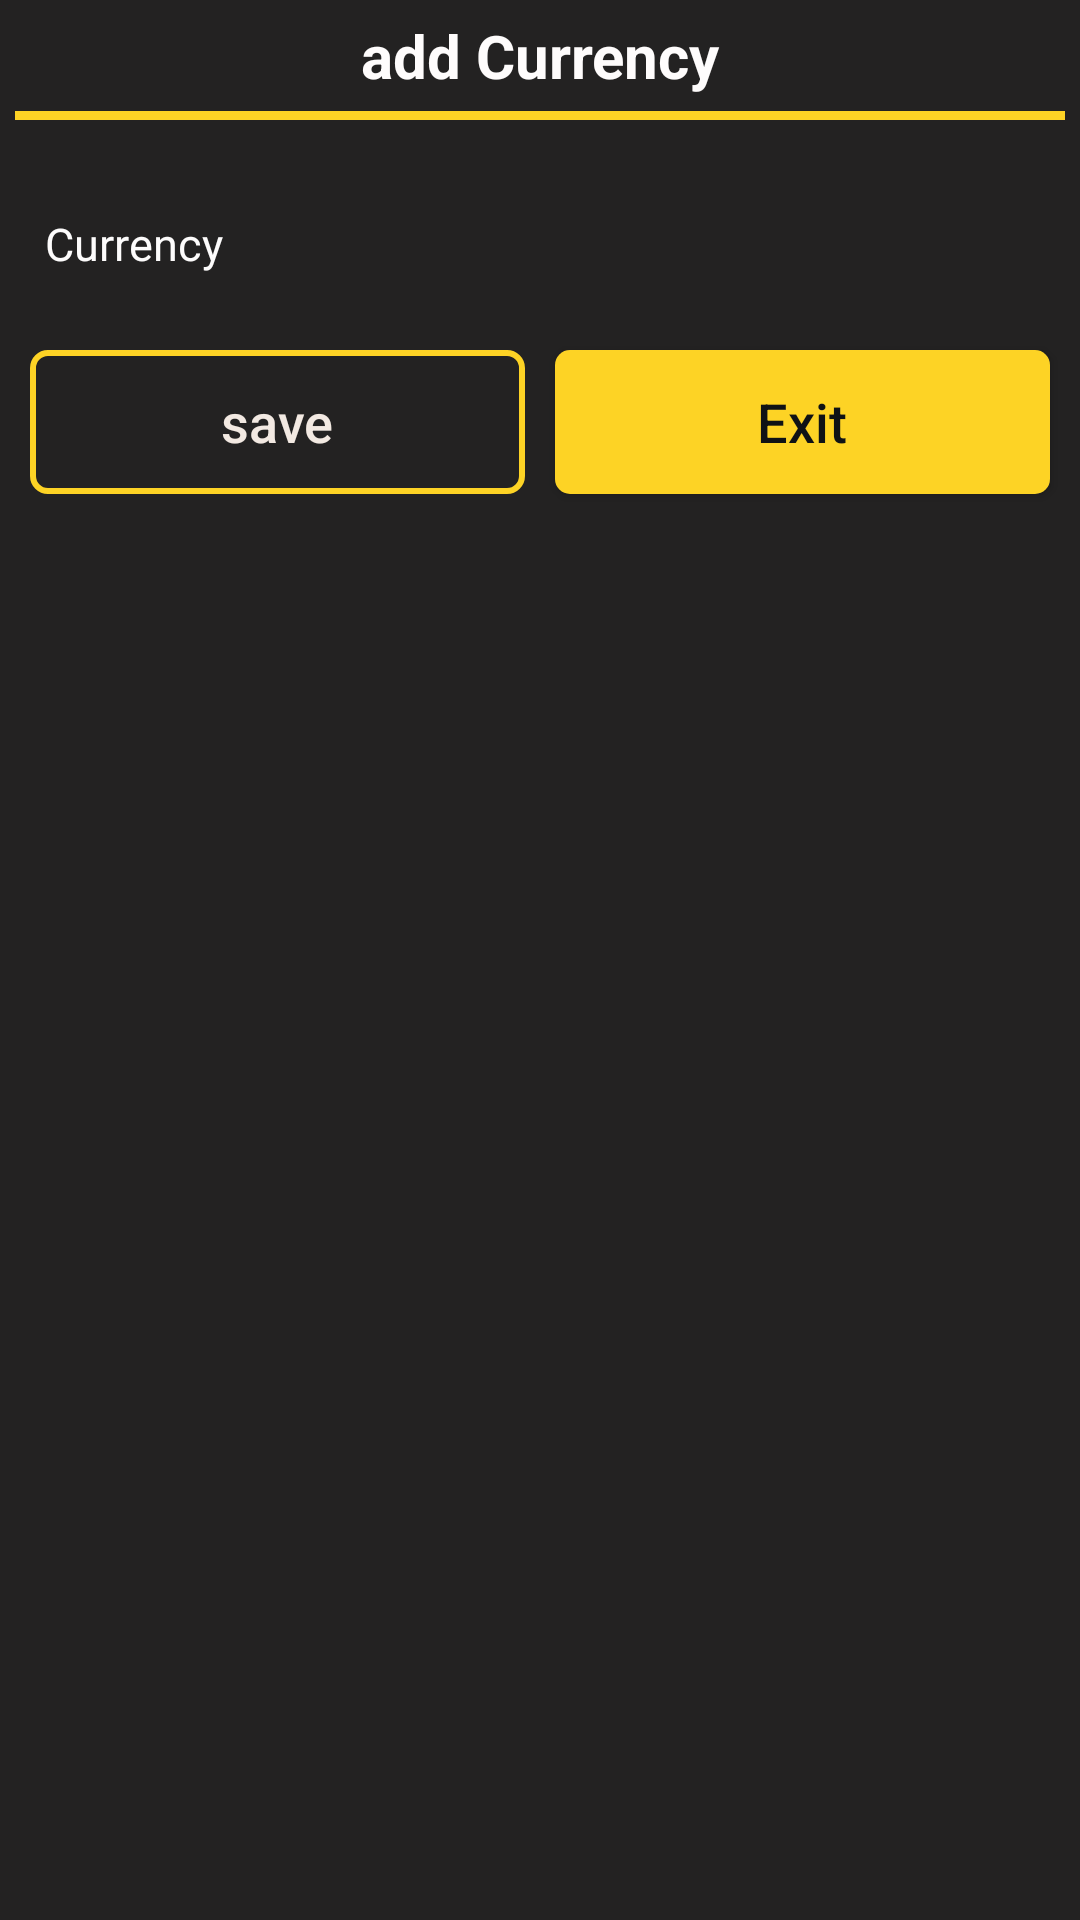

Produce the Android XML layout that renders to this screen, including the resource entries it uses.
<!-- AndroidManifest.xml: application theme AppTheme -->
<!-- res/layout/add_currency_yellow.xml -->
<?xml version="1.0" encoding="utf-8"?>
<LinearLayout xmlns:android="http://schemas.android.com/apk/res/android"
    android:layout_width="match_parent"
    android:layout_height="300dp"
    android:background="@color/textColor"
    android:orientation="vertical"
    android:padding="5dp">

    <LinearLayout
        android:layout_width="match_parent"
        android:layout_height="match_parent"
        android:background="@drawable/bac_2"
        android:orientation="vertical">

        <TextView
            android:id="@+id/textView31"
            android:layout_width="match_parent"
            android:layout_height="wrap_content"
            android:gravity="center"
            android:text="add Currency"
            android:textColor="@color/grayLight"
            android:textSize="20sp"
            android:textStyle="bold" />

        <TextView
            android:id="@+id/editText8"
            android:layout_width="match_parent"
            android:layout_height="3dp"
            android:layout_marginTop="5dp"
            android:layout_marginBottom="20dp"
            android:background="@color/pinkLow"
            android:ems="10" />

        <LinearLayout
            android:layout_width="match_parent"
            android:layout_height="213dp"
            android:orientation="vertical">

            <TableLayout
                android:layout_width="match_parent"
                android:layout_height="wrap_content"
                android:layout_margin="10dp">

                <TableRow
                    android:layout_width="match_parent"
                    android:layout_height="wrap_content"
                    android:layout_marginBottom="5dp">

                    <TextView
                        android:id="@+id/textView32"
                        android:layout_width="wrap_content"
                        android:layout_height="wrap_content"
                        android:text="Currency"
                        android:textColor="@color/white"
                        android:textSize="15sp" />

                    <EditText
                        android:id="@+id/addCurrencyE"
                        android:layout_width="match_parent"
                        android:layout_height="wrap_content"
                        android:layout_weight="1"
                        android:background="@drawable/bac_frame"
                        android:gravity="center"
                        android:inputType="textPersonName"
                        android:textColor="@color/white"
                        android:textSize="16sp" />

                </TableRow>

            </TableLayout>

            <LinearLayout
                android:layout_width="match_parent"
                android:layout_height="wrap_content"
                android:layout_marginTop="5dp"
                android:layout_marginBottom="5dp"
                android:orientation="horizontal">

                <Button
                    android:id="@+id/save"
                    android:layout_width="131dp"
                    android:layout_height="wrap_content"
                    android:layout_margin="5dp"
                    android:layout_weight="1"
                    android:background="@drawable/bac_frame_no"
                    android:text="@string/save"
                    android:textAllCaps="false"
                    android:textColor="@color/NewButton"
                    android:textSize="18sp" />

                <Button
                    android:id="@+id/exit"
                    android:layout_width="131dp"
                    android:layout_height="wrap_content"
                    android:layout_margin="5dp"
                    android:layout_weight="1"
                    android:background="@drawable/clear_buttons"
                    android:text="@string/exit"
                    android:textAllCaps="false"
                    android:textColor="@color/black"
                    android:textSize="18sp" />

            </LinearLayout>

        </LinearLayout>
    </LinearLayout>

</LinearLayout>
<!-- resources referenced by this layout -->
<resources>
  <color name="NewButton">#f2e9e2</color>
  <color name="black">#0f1215</color>
  <color name="grayLight">#FEFFFDFD</color>
  <color name="pinkLow">#fdd325</color>
  <color name="textColor">#232222</color>
  <color name="white">#FDFCFC</color>
  <!-- drawable bac_frame_no (drawable) -->
  <?xml version="1.0" encoding="utf-8"?>
  <selector xmlns:android="http://schemas.android.com/apk/res/android">
      <item>
          <shape>
  
              <stroke
                  android:width="2dp"
                  android:color="#fdd325"
                  />
              <corners
                  android:radius="5dp" />
              <padding
              android:left="2dp"
              android:top="2dp"
              android:right="2dp"
              android:bottom="2dp" />
          </shape>
      </item>
  </selector>
  <!-- drawable clear_buttons (drawable) -->
  <?xml version="1.0" encoding="utf-8"?>
  <selector xmlns:android="http://schemas.android.com/apk/res/android">
      
          
              
                  
              
                  
                  
              
                  
              
                  
                  
                  
                  
          
      
      <item>
          <shape>
              <gradient
                  android:startColor="#fdd325"
                  android:endColor="#fdd325"
                  android:angle="90" />
              
                  
                  
              <corners
                  android:radius="5dp" />
              <padding
                  android:left="10dp"
                  android:top="10dp"
                  android:right="10dp"
                  android:bottom="10dp" />
          </shape>
      </item>
  </selector>
  <string name="exit">Exit</string>
  <string name="save">save</string>
  <style name="AppTheme" parent="Theme.AppCompat.Light.NoActionBar">
          
          <item name="colorPrimary">@color/black</item>
          <item name="colorPrimaryDark">@color/black</item>
          <item name="colorAccent">@color/pinkLow</item>
          <item name="android:textColorSecondary">@color/pinkLow</item>
      </style>
</resources>
